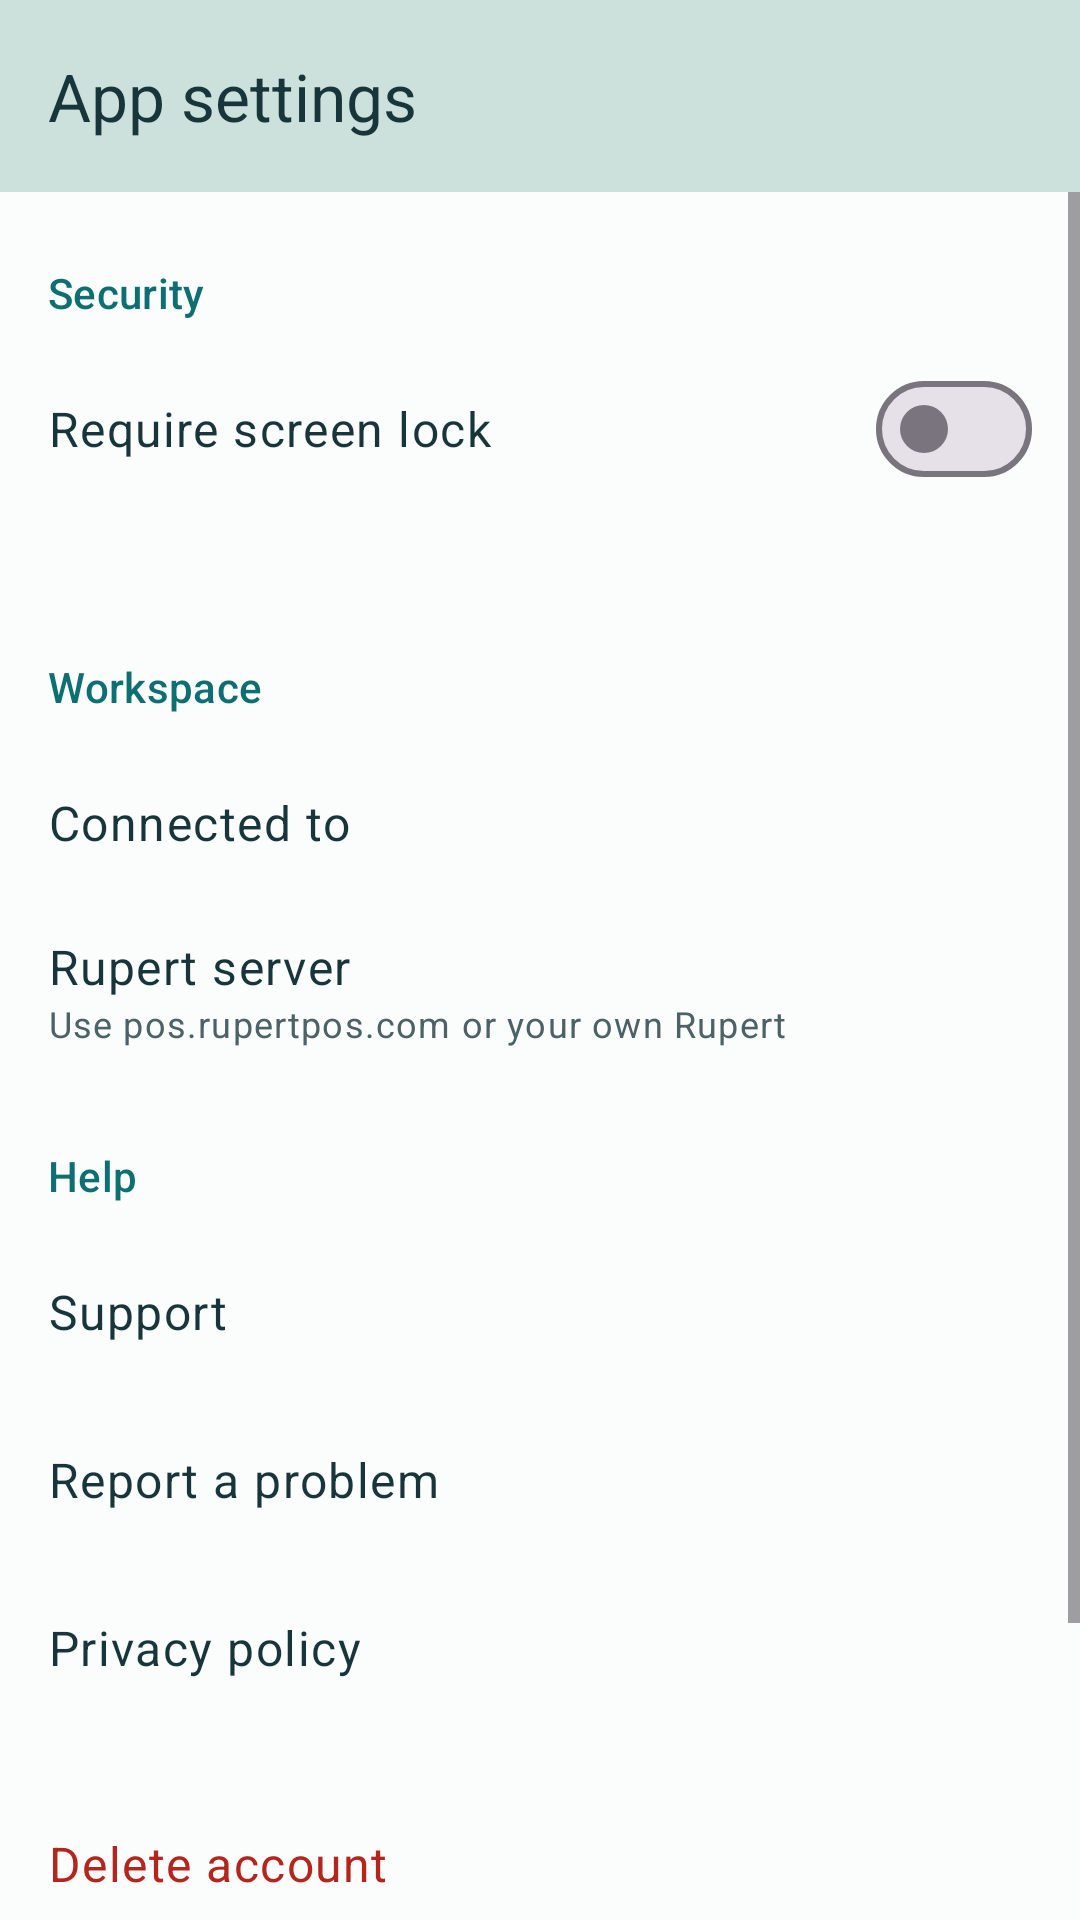

This screen was rendered from an Android layout file. Write that file and the resources it references.
<!-- AndroidManifest.xml: application theme Theme.Rupert -->
<!-- res/layout/activity_settings.xml -->
<?xml version="1.0" encoding="utf-8"?>
<LinearLayout xmlns:android="http://schemas.android.com/apk/res/android"
    xmlns:app="http://schemas.android.com/apk/res-auto"
    android:layout_width="match_parent"
    android:layout_height="match_parent"
    android:orientation="vertical">

    <com.google.android.material.appbar.AppBarLayout
        android:layout_width="match_parent"
        android:layout_height="wrap_content"
        android:background="@color/banner"
        android:fitsSystemWindows="true">

        <com.google.android.material.appbar.MaterialToolbar
            android:id="@+id/toolbar"
            android:layout_width="match_parent"
            android:layout_height="?attr/actionBarSize"
            app:navigationContentDescription="@string/close"
            app:navigationIcon="@drawable/ic_close"
            app:navigationIconTint="@color/accent"
            app:title="@string/app_settings" />
    </com.google.android.material.appbar.AppBarLayout>

    <ScrollView
        android:id="@+id/settings_scroll"
        android:layout_width="match_parent"
        android:layout_height="match_parent"
        android:clipToPadding="false">

        <LinearLayout
            android:layout_width="match_parent"
            android:layout_height="wrap_content"
            android:orientation="vertical">

            <TextView style="@style/Rupert.Section" android:text="@string/settings_security" />

            <com.google.android.material.materialswitch.MaterialSwitch
                android:id="@+id/settings_lock"
                style="@style/Rupert.Row"
                android:background="@null"
                android:text="@string/settings_lock" />

            <TextView android:id="@+id/settings_lock_footer" style="@style/Rupert.Footer" />

            <TextView style="@style/Rupert.Section" android:text="@string/settings_workspace" />

            <LinearLayout
                android:layout_width="match_parent"
                android:layout_height="wrap_content"
                android:focusable="true"
                android:minHeight="56dp"
                android:gravity="center_vertical"
                android:orientation="horizontal"
                android:paddingStart="16dp"
                android:paddingEnd="16dp">

                <TextView
                    android:layout_width="0dp"
                    android:layout_height="wrap_content"
                    android:layout_weight="1"
                    android:text="@string/settings_connected_to"
                    android:textAppearance="?attr/textAppearanceBodyLarge"
                    android:textColor="@color/on_surface" />

                <TextView
                    android:id="@+id/settings_connected_to"
                    android:layout_width="wrap_content"
                    android:layout_height="wrap_content"
                    android:textAppearance="?attr/textAppearanceBodyLarge"
                    android:textColor="@color/on_surface_muted" />
            </LinearLayout>

            <LinearLayout
                android:id="@+id/settings_server"
                style="@style/Rupert.Row"
                android:orientation="vertical"
                android:paddingTop="8dp"
                android:paddingBottom="8dp">

                <TextView
                    android:layout_width="match_parent"
                    android:layout_height="wrap_content"
                    android:text="@string/settings_server"
                    android:textAppearance="?attr/textAppearanceBodyLarge"
                    android:textColor="@color/on_surface" />

                <TextView
                    android:layout_width="match_parent"
                    android:layout_height="wrap_content"
                    android:text="@string/settings_server_detail"
                    android:textAppearance="?attr/textAppearanceBodySmall"
                    android:textColor="@color/on_surface_muted" />
            </LinearLayout>

            <TextView style="@style/Rupert.Section" android:text="@string/settings_help" />
            <TextView android:id="@+id/settings_support" style="@style/Rupert.Row" android:text="@string/settings_support" />
            <TextView android:id="@+id/settings_report" style="@style/Rupert.Row" android:text="@string/settings_report" />
            <TextView android:id="@+id/settings_privacy" style="@style/Rupert.Row" android:text="@string/settings_privacy" />

            <TextView
                android:id="@+id/settings_delete"
                style="@style/Rupert.Row"
                android:layout_marginTop="16dp"
                android:text="@string/settings_delete"
                android:textColor="@color/danger" />
            <TextView style="@style/Rupert.Footer" android:text="@string/settings_delete_footer" />

            <LinearLayout
                android:layout_width="match_parent"
                android:layout_height="wrap_content"
                android:layout_marginTop="16dp"
                android:focusable="true"
                android:minHeight="56dp"
                android:gravity="center_vertical"
                android:orientation="horizontal"
                android:paddingStart="16dp"
                android:paddingEnd="16dp">

                <TextView
                    android:layout_width="0dp"
                    android:layout_height="wrap_content"
                    android:layout_weight="1"
                    android:text="@string/settings_version"
                    android:textAppearance="?attr/textAppearanceBodyLarge"
                    android:textColor="@color/on_surface" />

                <TextView
                    android:id="@+id/settings_version"
                    android:layout_width="wrap_content"
                    android:layout_height="wrap_content"
                    android:textAppearance="?attr/textAppearanceBodyLarge"
                    android:textColor="@color/on_surface_muted" />
            </LinearLayout>
        </LinearLayout>
    </ScrollView>
</LinearLayout>
<!-- resources referenced by this layout -->
<resources>
  <color name="accent">#0E6F72</color>
  <color name="banner">#CCE0DC</color>
  <color name="danger">#B3261E</color>
  <color name="on_surface">#17353A</color>
  <color name="on_surface_muted">#4D6266</color>
  <string name="app_settings">App settings</string>
  <string name="close">Close</string>
  <string name="settings_connected_to">Connected to</string>
  <string name="settings_delete">Delete account</string>
  <string name="settings_delete_footer">Erases your name, email and sign-in from Rupert. You confirm on the next page.</string>
  <string name="settings_help">Help</string>
  <string name="settings_lock">Require screen lock</string>
  <string name="settings_privacy">Privacy policy</string>
  <string name="settings_report">Report a problem</string>
  <string name="settings_security">Security</string>
  <string name="settings_server">Rupert server</string>
  <string name="settings_server_detail">Use pos.rupertpos.com or your own Rupert</string>
  <string name="settings_support">Support</string>
  <string name="settings_version">Version</string>
  <string name="settings_workspace">Workspace</string>
  <style name="Rupert.Footer" parent="">
          <item name="android:layout_width">match_parent</item>
          <item name="android:layout_height">wrap_content</item>
          <item name="android:paddingStart">16dp</item>
          <item name="android:paddingEnd">16dp</item>
          <item name="android:paddingBottom">8dp</item>
          <item name="android:textAppearance">?attr/textAppearanceBodySmall</item>
          <item name="android:textColor">@color/on_surface_muted</item>
      </style>
  <style name="Rupert.Row" parent="">
          <item name="android:layout_width">match_parent</item>
          <item name="android:layout_height">wrap_content</item>
          <item name="android:minHeight">56dp</item>
          <item name="android:gravity">center_vertical</item>
          <item name="android:paddingStart">16dp</item>
          <item name="android:paddingEnd">16dp</item>
          <item name="android:background">?attr/selectableItemBackground</item>
          <item name="android:clickable">true</item>
          <item name="android:focusable">true</item>
          <item name="android:textAppearance">?attr/textAppearanceBodyLarge</item>
          <item name="android:textColor">@color/on_surface</item>
      </style>
  <style name="Rupert.Section" parent="">
          <item name="android:layout_width">match_parent</item>
          <item name="android:layout_height">wrap_content</item>
          <item name="android:paddingStart">16dp</item>
          <item name="android:paddingEnd">16dp</item>
          <item name="android:paddingTop">24dp</item>
          <item name="android:paddingBottom">8dp</item>
          <item name="android:accessibilityHeading">true</item>
          <item name="android:textAppearance">?attr/textAppearanceLabelLarge</item>
          <item name="android:textColor">@color/accent</item>
      </style>
  <color name="on_accent">#FFFFFF</color>
  <color name="surface">#FBFDFC</color>
  <color name="selection">#CCE0DC</color>
  <color name="banner_title">#17353A</color>
  <color name="bar">#EEF4F2</color>
  <color name="launch_background">#FBFDFC</color>
  <style name="Widget.Rupert.Toolbar" parent="Widget.Material3.Toolbar">
          <item name="android:background">@color/banner</item>
          <item name="titleTextColor">@color/banner_title</item>
      </style>
  <style name="Widget.Rupert.BottomNavigation" parent="Widget.Material3.BottomNavigationView">
          <item name="labelVisibilityMode">labeled</item>
      </style>
</resources>
